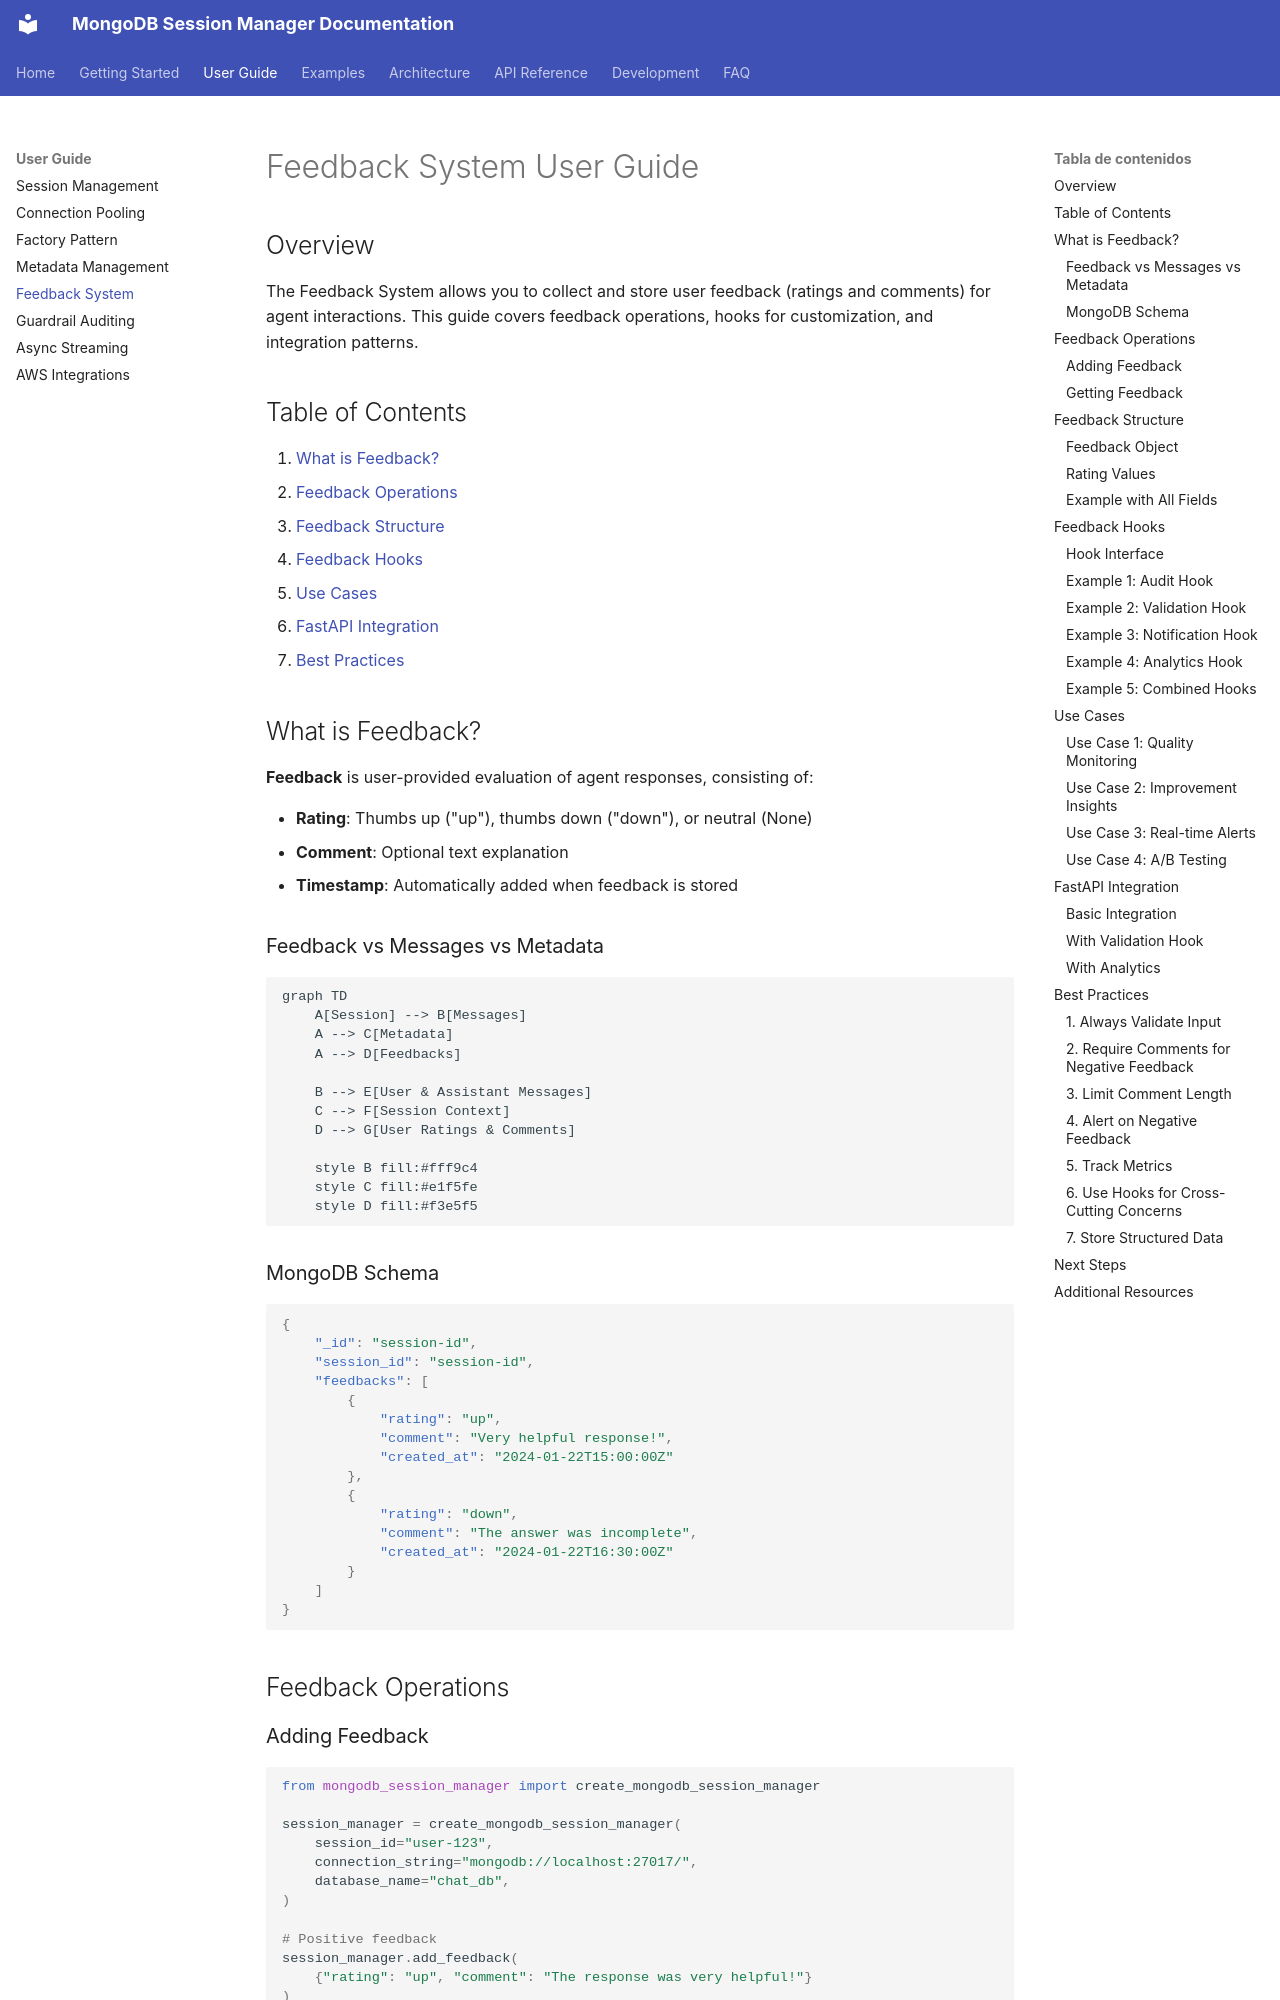

repository: iguinea/mongodb-session-manager · page: user-guide/feedback-system/index.html · generator: mkdocs

# Feedback System User Guide

## Overview

The Feedback System allows you to collect and store user feedback (ratings and comments) for agent interactions. This guide covers feedback operations, hooks for customization, and integration patterns.

## Table of Contents

1. [What is Feedback?](#what-is-feedback)
2. [Feedback Operations](#feedback-operations)
3. [Feedback Structure](#feedback-structure)
4. [Feedback Hooks](#feedback-hooks)
5. [Use Cases](#use-cases)
6. [FastAPI Integration](#fastapi-integration)
7. [Best Practices](#best-practices)

## What is Feedback?

**Feedback** is user-provided evaluation of agent responses, consisting of:

- **Rating**: Thumbs up ("up"), thumbs down ("down"), or neutral (None)
- **Comment**: Optional text explanation
- **Timestamp**: Automatically added when feedback is stored

### Feedback vs Messages vs Metadata

```mermaid
graph TD
    A[Session] --> B[Messages]
    A --> C[Metadata]
    A --> D[Feedbacks]

    B --> E[User & Assistant Messages]
    C --> F[Session Context]
    D --> G[User Ratings & Comments]

    style B fill:#fff9c4
    style C fill:#e1f5fe
    style D fill:#f3e5f5
```

### MongoDB Schema

```json
{
    "_id": "session-id",
    "session_id": "session-id",
    "feedbacks": [
        {
            "rating": "up",
            "comment": "Very helpful response!",
            "created_at": "2024-01-22T15:00:00Z"
        },
        {
            "rating": "down",
            "comment": "The answer was incomplete",
            "created_at": "2024-01-22T16:30:00Z"
        }
    ]
}
```

## Feedback Operations

### Adding Feedback

```python
from mongodb_session_manager import create_mongodb_session_manager

session_manager = create_mongodb_session_manager(
    session_id="user-123",
    connection_string="mongodb://localhost:27017/",
    database_name="chat_db",
)

# Positive feedback
session_manager.add_feedback(
    {"rating": "up", "comment": "The response was very helpful!"}
)

# Negative feedback
session_manager.add_feedback({"rating": "down", "comment": "The answer was incomplete"})

# Neutral feedback (no rating)
session_manager.add_feedback({"rating": None, "comment": "Just saving this for later"})

# Minimal feedback (rating only)
session_manager.add_feedback({"rating": "up", "comment": ""})
```
